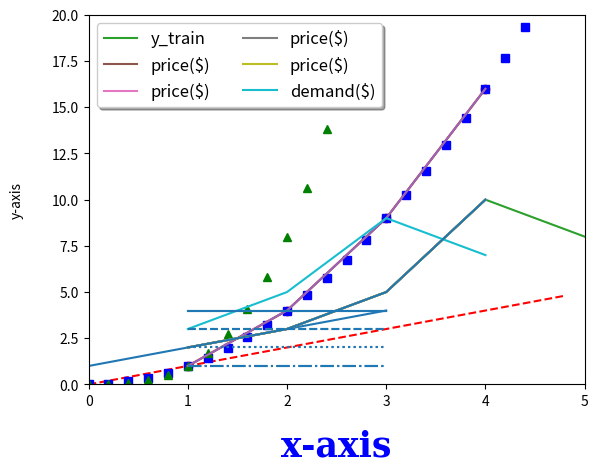

Write the Python code that produced this figure.
#!/usr/bin/env python
# coding: utf-8

# # 01. Matplotlib 기본 사용

# In[1]:


# 맷플롯립 라이브러리 호출-1

import matplotlib.pyplot as plt

plt.plot([1,2,3,4])
plt.show()

## 예제 -2 
# X축 = 1,2,3,4
# y축 = 1,4,9,16

plt.plot([1,2,3,4],[1,4,9,16])
plt.show()


# ### 스타일 지정법

# plt.plot([1,2,3,4],[1,4,9,16],'ro')  red의 원형 마커(marker)
# 
# 
# plt.axis([xmin, xmax, ymin, ymax])

# In[2]:


plt.plot([1,2,3,4],[1,4,9,16],'ro')

plt.axis([0, 6, 0, 20])


# ## 하나의 면에 여러 그래프 그리기

# plt.plot(X1,y1,'r--', X2, y2, 'bs', X3, y3, 'g^')  red의 점선을 추가 
#       
#                                                    bs는 파란 사각형
#                                                    
#                                                    g^는 녹색 삼각형

# In[3]:


import matplotlib.pyplot as plt
import numpy as np

# 200ms 간격으로 균일된 시간이 있다고 가정
t = np.arange(0,5, 0.2) # 0~5까지의 데이터가 0.2의 간격

# 위에서 예를 든 것처럼 빨간 대쉬, 파란 사각형, 녹색의 삼각형
plt.plot(t,t,'r--', t,t**2, 'bs', t,t**3, 'g^')
plt.show()


# ## 컬럼이나 key값이 존재하는 데이터 활용

# In[4]:


import matplotlib.pyplot as plt

data_dict = {'X_train':[1,2,3,4,5],
            'y_train':[2,3,5,10,8]}

plt.plot('X_train', 'y_train', data=data_dict)
plt.show()


# # 02. 축 레이블 설정

# ![image-2.png](attachment:image-2.png)

# In[5]:


import matplotlib.pyplot as plt

plt.plot([1,2,3,4],[1,4,9,16])
plt.xlabel('X-label', labelpad=15, fontdict={'family':'serif',
                                            'color':'b',
                                            'weight':'bold',
                                            'size':25}) #labelpad는 여백지정
plt.ylabel('y-label', labelpad=25) #labelpad는 여백지정
plt.show()


# In[6]:


### X축, y축의 label 위치지정하기


# In[7]:


import matplotlib.pyplot as plt

plt.plot([1,2,3,4],[1,4,9,16])

### loc의 기본 3가지 위치지정
## Xlabel의 경우 :: ['left','center','right']
## ylabel의 경우 :: ['top','center','bottom']

plt.xlabel('X-label', labelpad=15, loc='right') #labelpad는 여백지정
plt.ylabel('y-label', labelpad=25, loc='top') #labelpad는 여백지정
plt.show()


# In[8]:


import matplotlib.pyplot as plt

plt.plot([1,2,3,4],[2,3,5,10], label = 'price($)')
plt.xlabel('X-axis', labelpad= 15)
plt.ylabel('y-axis', labelpad= 20)
plt.legend()
plt.show()


# ### 위치 지정하기

#  ![image.png](attachment:image.png) 

# In[9]:


## 만약 여러분께서 다른 함수나 API에 대한 설명이 필요하실때
## help 함수를 적용해주십시오
help(plt.legend)


# In[10]:


# 범례의 위치 지정시 - 1

import matplotlib.pyplot as plt

plt.plot([1,2,3,4],[2,3,5,10], label = 'price($)')
plt.xlabel('X-axis', labelpad= 15)
plt.ylabel('y-axis', labelpad= 20)

# plt.legend(loc=(1.0,1.0)) # 데이터 영역에서 왼쪽 아래에 해당
# plt.legend(loc=(1.0,1.0)) #데이터 영역에서 오른쪽 위의 위치에 해당
plt.show()


# In[11]:


# 범례의 위치 지정시 - 2

import matplotlib.pyplot as plt

plt.plot([1,2,3,4],[2,3,5,10], label = 'price($)')
plt.xlabel('X-axis', labelpad= 15)
plt.ylabel('y-axis', labelpad= 20)

plt.legend(loc='best') # 데이터 영역에서 왼쪽 아래에 해당

plt.show()


# ## column 개수 지정

# ![image.png](attachment:image.png) 

# In[12]:


import matplotlib.pyplot as plt

plt.plot([1,2,3,4],[2,3,5,10], label = 'price($)')
plt.plot([1,2,3,4],[3,5,9,7], label = 'demand($)')
plt.xlabel('X-axis', labelpad= 15)
plt.ylabel('y-axis', labelpad= 20)
plt.legend(loc='best', ncol= 2, fontsize=12,frameon=True, shadow=True) # fontsize로 해당 
                                             # 범례의 크기조절가능
                                             # 범례 테두리 꾸미기
                                             # frameon=True, shadow=True
plt.show()


# # Matplotlib 축 범위 지정 

# ![image.png](attachment:image.png)

# * xlim() :: x축이 표시되는 범위를 지정하거나 반환한다.
# 
# * ylim() :: y축이 표시되는 범위를 지정하거나 반환한다.
# 
# * axis() :: x축, y축이 표시되는 범위를 지정하거나 반환한다.

# ![image.png](attachment:image.png)

# In[13]:


import matplotlib.pyplot as plt

plt.plot([1,2,3,4], [2,3,5,10])
plt.xlabel('x-axis')
plt.ylabel('y-axis')
# plt.xlim([0,5]) # 축의 범위 ([xmin, Xmax])
# plt.ylim((0,20)) # 축의 범위 ((ymin, ymax)]
plt.axis([0,5,0,20])

plt.show()


# # Matplotlib 선 종류 지정

# ![image.png](attachment:image.png) 

# In[14]:


# 예제1

import matplotlib.pyplot as plt

plt.plot([1,2,3],[4,4,4], '-', color= 'C0', label='solid')
plt.plot([1,2,3],[3,3,3], '--', color= 'C0', label='Dashed' )
plt.plot([1,2,3],[2,2,2], ':', color= 'C0', label='Dotted')
plt.plot([1,2,3],[1,1,1], '-.', color= 'C0', label='Dash-dot')


# In[15]:


# 예제2

import matplotlib.pyplot as plt

plt.plot([1,2,3],[4,4,4], linestyle = 'solid', color= 'C0', label='solid')
plt.plot([1,2,3],[3,3,3], linestyle = 'dashed', color= 'C0', label='Dashed' )
plt.plot([1,2,3],[2,2,2], linestyle = 'dotted', color= 'C0', label='Dotted')
plt.plot([1,2,3],[1,1,1], linestyle = 'dashdot', color= 'C0', label='Dash-dot')


# Matplotlib Tutorial - 파이썬으로 데이터 시각화하기

# https://wikidocs.net/book/5011 

# Matplotlib 공식 사이트 

# https://matplotlib.org/

# 토닥토닥 파이썬

# https://wikidocs.net/book/2454

# In[16]:


# end of file

